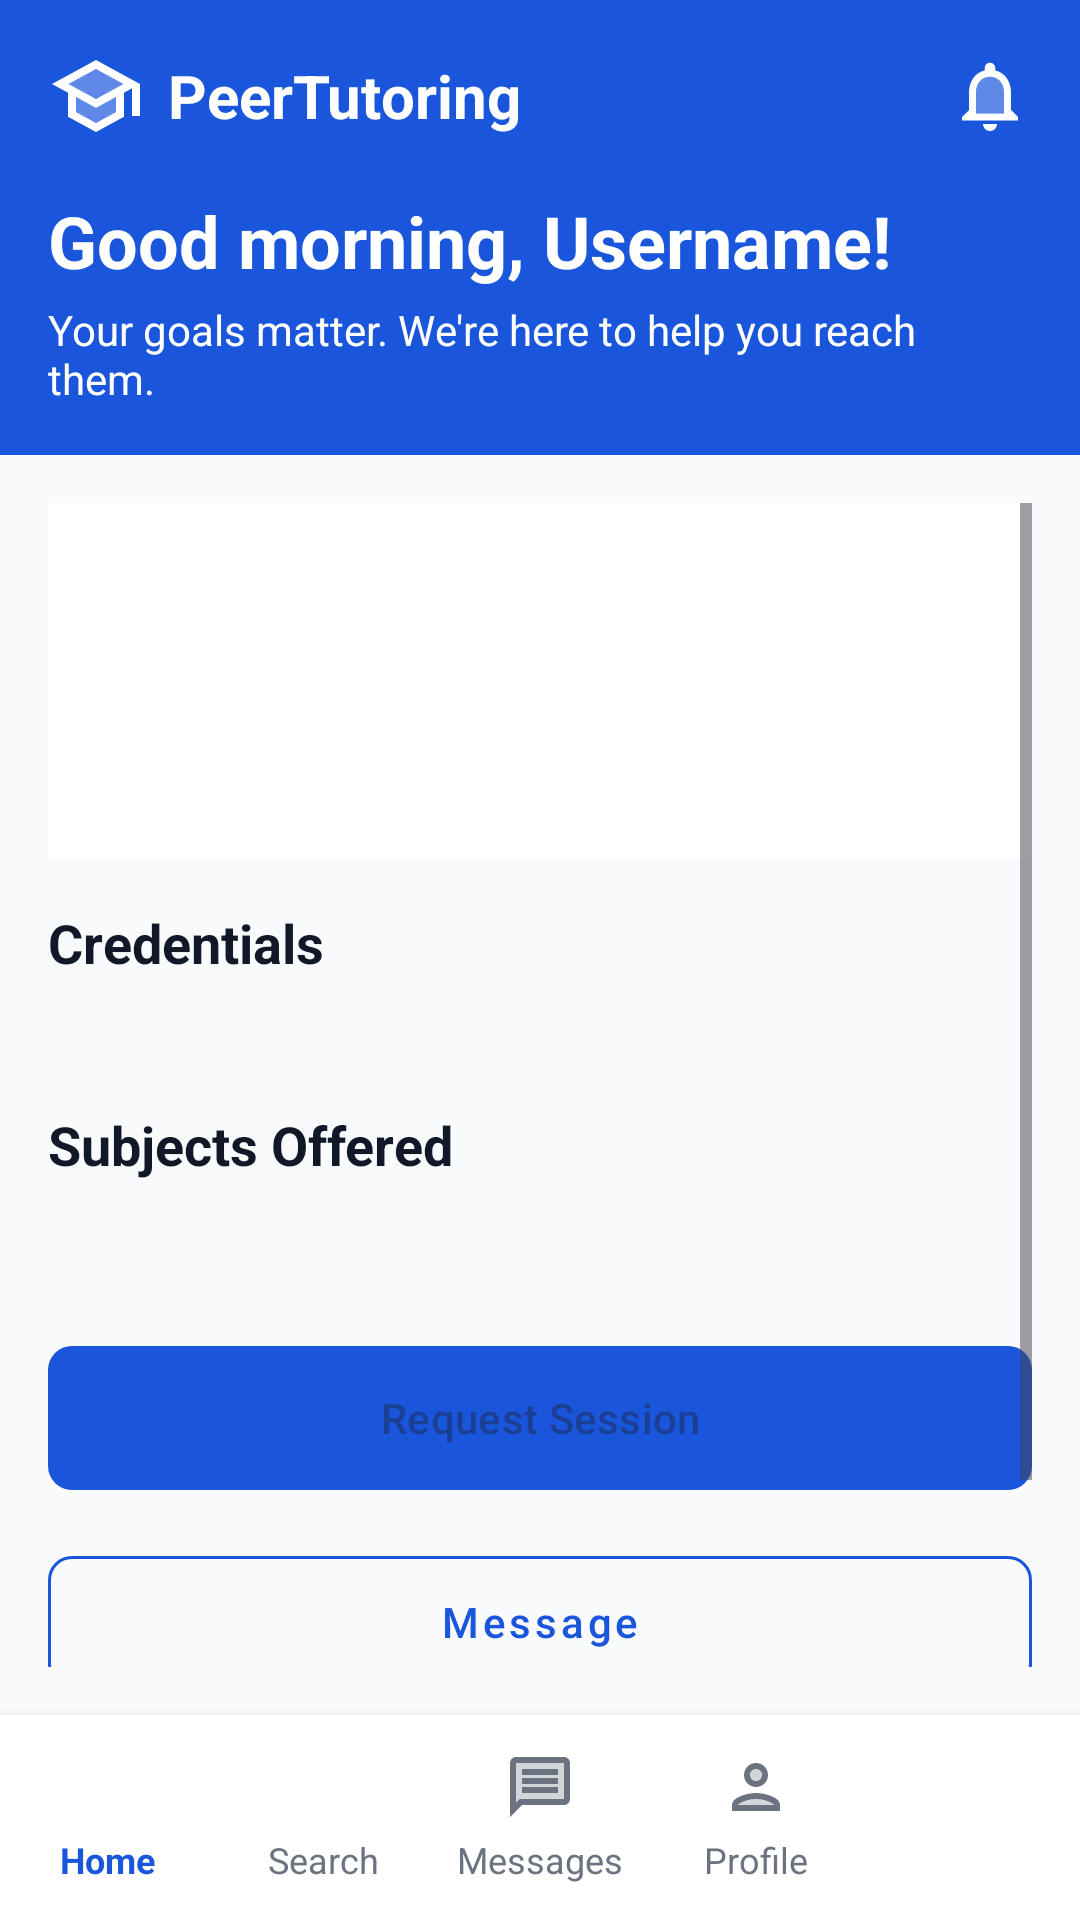

Layout XML and referenced resources for this Android screen:
<!-- AndroidManifest.xml: application theme Theme.PeerTutoring -->
<!-- res/layout/activity_tutor_profile.xml -->
<?xml version="1.0" encoding="utf-8"?>
<LinearLayout xmlns:android="http://schemas.android.com/apk/res/android"
    xmlns:app="http://schemas.android.com/apk/res-auto"
    android:layout_width="match_parent"
    android:layout_height="match_parent"
    android:orientation="vertical"
    android:background="@color/off_white">

    <include layout="@layout/header" />

    <ScrollView
        android:layout_width="match_parent"
        android:layout_height="0dp"
        android:layout_weight="1"
        android:padding="16dp">

        <LinearLayout
            android:layout_width="match_parent"
            android:layout_height="wrap_content"
            android:orientation="vertical">

            <LinearLayout
                android:layout_width="match_parent"
                android:layout_height="wrap_content"
                android:orientation="horizontal"
                android:gravity="center_vertical"
                android:background="@color/white"
                android:padding="16dp"
                android:layout_marginBottom="16dp">

                <TextView
                    android:id="@+id/tvTutorProfileInitials"
                    android:layout_width="64dp"
                    android:layout_height="64dp"
                    android:background="@drawable/circle_bg_blue"
                    android:gravity="center"
                    android:text="?"
                    android:textColor="@color/white"
                    android:textStyle="bold"
                    android:textSize="24sp" />

                <LinearLayout
                    android:layout_width="0dp"
                    android:layout_height="wrap_content"
                    android:layout_weight="1"
                    android:orientation="vertical"
                    android:paddingStart="16dp">
                    <TextView
                        android:id="@+id/tvTutorProfileName"
                        android:layout_width="match_parent"
                        android:layout_height="wrap_content"
                        android:textSize="22sp"
                        android:textStyle="bold"
                        android:textColor="@color/text_primary" />
                    <TextView
                        android:id="@+id/tvTutorProfileRating"
                        android:layout_width="match_parent"
                        android:layout_height="wrap_content"
                        android:textColor="@color/text_secondary" />
                    <TextView
                        android:id="@+id/tvTutorProfileYear"
                        android:layout_width="match_parent"
                        android:layout_height="wrap_content"
                        android:textColor="@color/text_secondary" />
                    <TextView
                        android:id="@+id/tvTutorProfileStudies"
                        android:layout_width="match_parent"
                        android:layout_height="wrap_content"
                        android:textColor="@color/text_secondary" />
                </LinearLayout>
            </LinearLayout>

            <TextView
                android:layout_width="match_parent"
                android:layout_height="wrap_content"
                android:text="@string/credentials_title"
                android:textSize="18sp"
                android:textStyle="bold"
                android:textColor="@color/text_primary"
                android:layout_marginBottom="8dp" />
            <TextView
                android:id="@+id/tvTutorCredentials"
                android:layout_width="match_parent"
                android:layout_height="wrap_content"
                android:textColor="@color/text_secondary"
                android:layout_marginBottom="16dp" />

            <TextView
                android:layout_width="match_parent"
                android:layout_height="wrap_content"
                android:text="@string/subjects_offered_title"
                android:textSize="18sp"
                android:textStyle="bold"
                android:textColor="@color/text_primary"
                android:layout_marginBottom="8dp" />
            <TextView
                android:id="@+id/tvTutorSubjectsOffered"
                android:layout_width="match_parent"
                android:layout_height="wrap_content"
                android:textColor="@color/text_secondary"
                android:layout_marginBottom="24dp" />

            <com.google.android.material.button.MaterialButton
                android:id="@+id/btnRequestSession"
                android:layout_width="match_parent"
                android:layout_height="56dp"
                android:enabled="false"
                android:text="@string/btn_request_session"
                android:textAllCaps="false"
                app:cornerRadius="8dp"
                app:backgroundTint="@color/brand_blue" />

            <com.google.android.material.button.MaterialButton
                android:id="@+id/btnMessageTutor"
                style="@style/Widget.MaterialComponents.Button.OutlinedButton"
                android:layout_width="match_parent"
                android:layout_height="56dp"
                android:layout_marginTop="12dp"
                android:enabled="false"
                android:text="@string/btn_message_tutor"
                android:textAllCaps="false"
                android:textColor="@color/brand_blue"
                app:cornerRadius="8dp"
                app:strokeColor="@color/brand_blue" />

            <TextView
                android:layout_width="match_parent"
                android:layout_height="wrap_content"
                android:layout_marginTop="32dp"
                android:layout_marginBottom="8dp"
                android:text="@string/reviews_title"
                android:textSize="18sp"
                android:textStyle="bold"
                android:textColor="@color/text_primary" />
            <LinearLayout
                android:id="@+id/reviewsContainer"
                android:layout_width="match_parent"
                android:layout_height="wrap_content"
                android:orientation="vertical" />
            <TextView
                android:id="@+id/tvNoReviews"
                android:layout_width="match_parent"
                android:layout_height="wrap_content"
                android:text="@string/no_reviews"
                android:textColor="@color/text_secondary" />
        </LinearLayout>
    </ScrollView>

    <include layout="@layout/bottom_nav" />
</LinearLayout>
<!-- res/layout/header.xml (included above) -->
<?xml version="1.0" encoding="utf-8"?>
<LinearLayout xmlns:android="http://schemas.android.com/apk/res/android"
    xmlns:app="http://schemas.android.com/apk/res-auto"
    android:layout_width="match_parent"
    android:layout_height="wrap_content"
    android:orientation="vertical"
    android:background="@color/brand_blue"
    android:padding="16dp">

    <LinearLayout
        android:layout_width="match_parent"
        android:layout_height="wrap_content"
        android:orientation="horizontal"
        android:gravity="center_vertical"
        android:layout_marginBottom="16dp">

        
        <ImageView
            android:id="@+id/btnBack"
            android:layout_width="32dp"
            android:layout_height="32dp"
            android:src="@drawable/ic_arrow_back_24"
            app:tint="@color/white"
            android:layout_marginEnd="8dp"
            android:visibility="gone" />
        

        
        <ImageView
            android:layout_width="32dp"
            android:layout_height="32dp"
            android:src="@drawable/ic_school_hat_24"
            app:tint="@color/white" />

        <TextView
            android:layout_width="0dp"
            android:layout_height="wrap_content"
            android:layout_weight="1"
            android:text="@string/app_name"
            android:textColor="@color/white"
            android:textSize="20sp"
            android:textStyle="bold"
            android:layout_marginStart="8dp" />

        
        <com.google.android.material.button.MaterialButton
            android:id="@+id/btnHeaderAdmin"
            android:visibility="gone"
            android:layout_width="wrap_content"
            android:layout_height="40dp"
            android:text="@string/admin"
            android:textColor="@color/white"
            android:textSize="12sp"
            app:icon="@drawable/ic_admin_panel_settings_24"
            app:iconTint="@color/white"
            app:strokeColor="@color/white"
            app:strokeWidth="1dp"
            app:backgroundTint="@android:color/transparent"
            android:layout_marginEnd="8dp" />

        
        <ImageView
            android:id="@+id/btnNotifications"
            android:layout_width="28dp"
            android:layout_height="28dp"
            android:src="@drawable/ic_notifications_24"
            app:tint="@color/white" />

    </LinearLayout>

    
    <TextView
        android:id="@+id/tvGreeting"
        android:layout_width="wrap_content"
        android:layout_height="wrap_content"
        android:text="@string/greeting_morning"
        android:textColor="@color/white"
        android:textSize="24sp"
        android:textStyle="bold" />

    <TextView
        android:layout_width="wrap_content"
        android:layout_height="wrap_content"
        android:text="@string/greeting_sub"
        android:textColor="@color/white"
        android:textSize="14sp"
        android:layout_marginTop="4dp" />

</LinearLayout>
<!-- res/layout/bottom_nav.xml (included above) -->
<?xml version="1.0" encoding="utf-8"?>
<LinearLayout xmlns:android="http://schemas.android.com/apk/res/android"
    xmlns:app="http://schemas.android.com/apk/res-auto"
    android:layout_width="match_parent"
    android:layout_height="wrap_content"
    android:orientation="horizontal"
    android:background="@color/white"
    android:paddingTop="12dp"
    android:paddingBottom="12dp"
    android:elevation="8dp"
    android:weightSum="5">

    
    <LinearLayout
        android:id="@+id/btnHome"
        android:layout_width="0dp"
        android:layout_height="wrap_content"
        android:layout_weight="1"
        android:orientation="vertical"
        android:gravity="center">
        <ImageView
            android:layout_width="24dp"
            android:layout_height="24dp"
            android:src="@drawable/ic_home_24"
            app:tint="@color/brand_blue" />
        <TextView
            android:layout_width="wrap_content"
            android:layout_height="wrap_content"
            android:text="@string/quick_home"
            android:textColor="@color/brand_blue"
            android:textSize="12sp"
            android:textStyle="bold"
            android:layout_marginTop="4dp"/>
    </LinearLayout>

    
    <LinearLayout
        android:id="@+id/btnSearch"
        android:layout_width="0dp"
        android:layout_height="wrap_content"
        android:layout_weight="1"
        android:orientation="vertical"
        android:gravity="center">
        <ImageView
            android:layout_width="24dp"
            android:layout_height="24dp"
            android:src="@drawable/ic_search_24"
            app:tint="@color/text_secondary" />
        <TextView
            android:layout_width="wrap_content"
            android:layout_height="wrap_content"
            android:text="@string/quick_search"
            android:textColor="@color/text_secondary"
            android:textSize="12sp"
            android:layout_marginTop="4dp"/>
    </LinearLayout>

    
    <LinearLayout
        android:id="@+id/btnMessages"
        android:layout_width="0dp"
        android:layout_height="wrap_content"
        android:layout_weight="1"
        android:orientation="vertical"
        android:gravity="center">
        <ImageView
            android:layout_width="24dp"
            android:layout_height="24dp"
            android:src="@drawable/ic_message_24"
            app:tint="@color/text_secondary" />
        <TextView
            android:layout_width="wrap_content"
            android:layout_height="wrap_content"
            android:text="@string/quick_messages"
            android:textColor="@color/text_secondary"
            android:textSize="12sp"
            android:layout_marginTop="4dp"/>
    </LinearLayout>

    
    <LinearLayout
        android:id="@+id/btnProfile"
        android:layout_width="0dp"
        android:layout_height="wrap_content"
        android:layout_weight="1"
        android:orientation="vertical"
        android:gravity="center">
        <ImageView
            android:layout_width="24dp"
            android:layout_height="24dp"
            android:src="@drawable/ic_person_24"
            app:tint="@color/text_secondary" />
        <TextView
            android:layout_width="wrap_content"
            android:layout_height="wrap_content"
            android:text="@string/quick_profile"
            android:textColor="@color/text_secondary"
            android:textSize="12sp"
            android:layout_marginTop="4dp"/>
    </LinearLayout>

    
    <LinearLayout
        android:id="@+id/btnAdmin"
        android:visibility="gone"
        android:layout_width="0dp"
        android:layout_height="wrap_content"
        android:layout_weight="1"
        android:orientation="vertical"
        android:gravity="center">
        <ImageView
            android:layout_width="24dp"
            android:layout_height="24dp"
            android:src="@drawable/ic_admin_panel_settings_24"
            app:tint="@color/text_secondary" />
        <TextView
            android:layout_width="wrap_content"
            android:layout_height="wrap_content"
            android:text="@string/admin"
            android:textColor="@color/text_secondary"
            android:textSize="12sp"
            android:layout_marginTop="4dp"/>
    </LinearLayout>
</LinearLayout>
<!-- resources referenced by this layout -->
<resources>
  <color name="brand_blue">#1A56DB</color>
  <color name="off_white">#F9FAFB</color>
  <color name="text_primary">#111928</color>
  <color name="text_secondary">#6B7280</color>
  <color name="white">#FFFFFF</color>
  <!-- drawable ic_message_24 (drawable) -->
  <vector xmlns:android="http://schemas.android.com/apk/res/android" android:autoMirrored="true" android:height="24dp" android:tint="#000000" android:viewportHeight="24" android:viewportWidth="24" android:width="24dp">
        
      <path android:fillAlpha="0.3" android:fillColor="@android:color/white" android:pathData="M20,4L4,4v13.17L5.17,16L20,16L20,4zM18,14L6,14v-2h12v2zM18,11L6,11L6,9h12v2zM18,8L6,8L6,6h12v2z" android:strokeAlpha="0.3"/>
        
      <path android:fillColor="@android:color/white" android:pathData="M20,18c1.1,0 2,-0.9 2,-2L22,4c0,-1.1 -0.9,-2 -2,-2L4,2c-1.1,0 -1.99,0.9 -1.99,2L2,22l4,-4h14zM4,17.17L4,4h16v12L5.17,16L4,17.17zM6,12h12v2L6,14zM6,9h12v2L6,11zM6,6h12v2L6,8z"/>
      
  </vector>
  <!-- drawable ic_notifications_24 (drawable) -->
  <vector xmlns:android="http://schemas.android.com/apk/res/android" android:height="24dp" android:tint="#000000" android:viewportHeight="24" android:viewportWidth="24" android:width="24dp">
        
      <path android:fillAlpha="0.3" android:fillColor="@android:color/white" android:pathData="M12,6.5c-2.49,0 -4,2.02 -4,4.5v6h8v-6c0,-2.48 -1.51,-4.5 -4,-4.5z" android:strokeAlpha="0.3"/>
        
      <path android:fillColor="@android:color/white" android:pathData="M12,22c1.1,0 2,-0.9 2,-2h-4c0,1.1 0.9,2 2,2zM18,16v-5c0,-3.07 -1.63,-5.64 -4.5,-6.32L13.5,4c0,-0.83 -0.67,-1.5 -1.5,-1.5s-1.5,0.67 -1.5,1.5v0.68C7.64,5.36 6,7.92 6,11v5l-2,2v1h16v-1l-2,-2zM16,17L8,17v-6c0,-2.48 1.51,-4.5 4,-4.5s4,2.02 4,4.5v6z"/>
      
  </vector>
  <!-- drawable ic_school_hat_24 (drawable) -->
  <vector xmlns:android="http://schemas.android.com/apk/res/android" android:height="24dp" android:tint="#000000" android:viewportHeight="24" android:viewportWidth="24" android:width="24dp">
        
      <path android:fillAlpha="0.3" android:fillColor="@android:color/white" android:pathData="M7,12.27v3.72l5,2.73 5,-2.73v-3.72L12,15zM5.18,9L12,12.72 18.82,9 12,5.28z" android:strokeAlpha="0.3"/>
        
      <path android:fillColor="@android:color/white" android:pathData="M12,3L1,9l4,2.18v6L12,21l7,-3.82v-6l2,-1.09L21,17h2L23,9L12,3zM17,15.99l-5,2.73 -5,-2.73v-3.72L12,15l5,-2.73v3.72zM12,12.72L5.18,9 12,5.28 18.82,9 12,12.72z"/>
      
  </vector>
  <string name="admin">Admin</string>
  <string name="app_name">PeerTutoring</string>
  <string name="btn_message_tutor">Message</string>
  <string name="btn_request_session">Request Session</string>
  <string name="credentials_title">Credentials</string>
  <string name="greeting_morning">Good morning, Username!</string>
  <string name="greeting_sub">Your goals matter. We\'re here to help you reach them.</string>
  <string name="no_reviews">No reviews yet.</string>
  <string name="quick_home">Home</string>
  <string name="quick_messages">Messages</string>
  <string name="quick_profile">Profile</string>
  <string name="quick_search">Search</string>
  <string name="reviews_title">Reviews</string>
  <string name="subjects_offered_title">Subjects Offered</string>
  <style name="Theme.PeerTutoring" parent="Theme.Material3.DayNight.NoActionBar">
              
              <item name="colorPrimary">@color/purple_40</item>
              <item name="colorSecondary">@color/purple_grey_40</item>
              <item name="colorTertiary">@color/pink_40</item>
  
              
              <item name="android:statusBarColor">?attr/colorSurface</item>
          </style>
  <color name="purple_40">#6650a4</color>
  <color name="purple_grey_40">#625b71</color>
  <color name="pink_40">#7D5260</color>
</resources>
